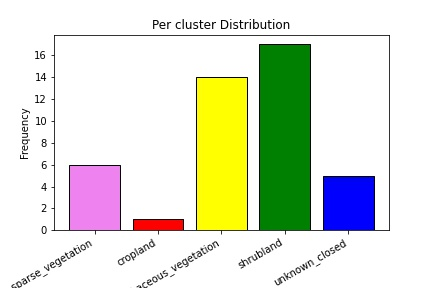

Values plotted in this chart, from the file beside it:
lat, long, pixel_value, label
35.25, 3.335, 60, bare_sparse_vegetation
36.12, 2.005, 30, herbaceous_vegetation
36.27, 0.3098, 40, cropland
35.91, 2.026, 30, herbaceous_vegetation
35.96, 2.086, 30, herbaceous_vegetation
35.55, 3.058, 60, bare_sparse_vegetation
36.87, 2.385, 20, shrubland
36.56, 3.106, 60, bare_sparse_vegetation
36.87, 2.39, 20, shrubland
36.87, 2.394, 20, shrubland
37.03, 3.492, 60, bare_sparse_vegetation
36.35, 3.304, 60, bare_sparse_vegetation
40.94, 2.804, 20, shrubland
40.6, 3.083, 20, shrubland
41.18, 3.833, 20, shrubland
41.18, 3.833, 20, shrubland
37.04, 0.5932, 20, shrubland
36.87, 0.5598, 20, shrubland
35.79, 1.476, 20, shrubland
35.82, 1.243, 20, shrubland
36.88, 1.32, 20, shrubland
36.84, 2.252, 116, unknown_closed
36.75, 2.337, 20, shrubland
36.84, 2.25, 116, unknown_closed
36.96, 1.225, 20, shrubland
37.33, 1.027, 20, shrubland
36.84, 2.25, 116, unknown_closed
36.85, 2.251, 116, unknown_closed
36.84, 2.254, 116, unknown_closed
36.76, 2.393, 20, shrubland
36.12, 2.244, 30, herbaceous_vegetation
35.61, 3.113, 60, bare_sparse_vegetation
35.76, 2.227, 30, herbaceous_vegetation
34.89, 2.749, 20, shrubland
35.76, 2.227, 30, herbaceous_vegetation
35.75, 2.228, 30, herbaceous_vegetation
36.04, 1.945, 30, herbaceous_vegetation
35.82, 2.177, 30, herbaceous_vegetation
36.04, 1.945, 30, herbaceous_vegetation
35.82, 2.183, 30, herbaceous_vegetation
36.09, 1.989, 30, herbaceous_vegetation
36.12, 2.004, 30, herbaceous_vegetation
35.65, 2.379, 30, herbaceous_vegetation
